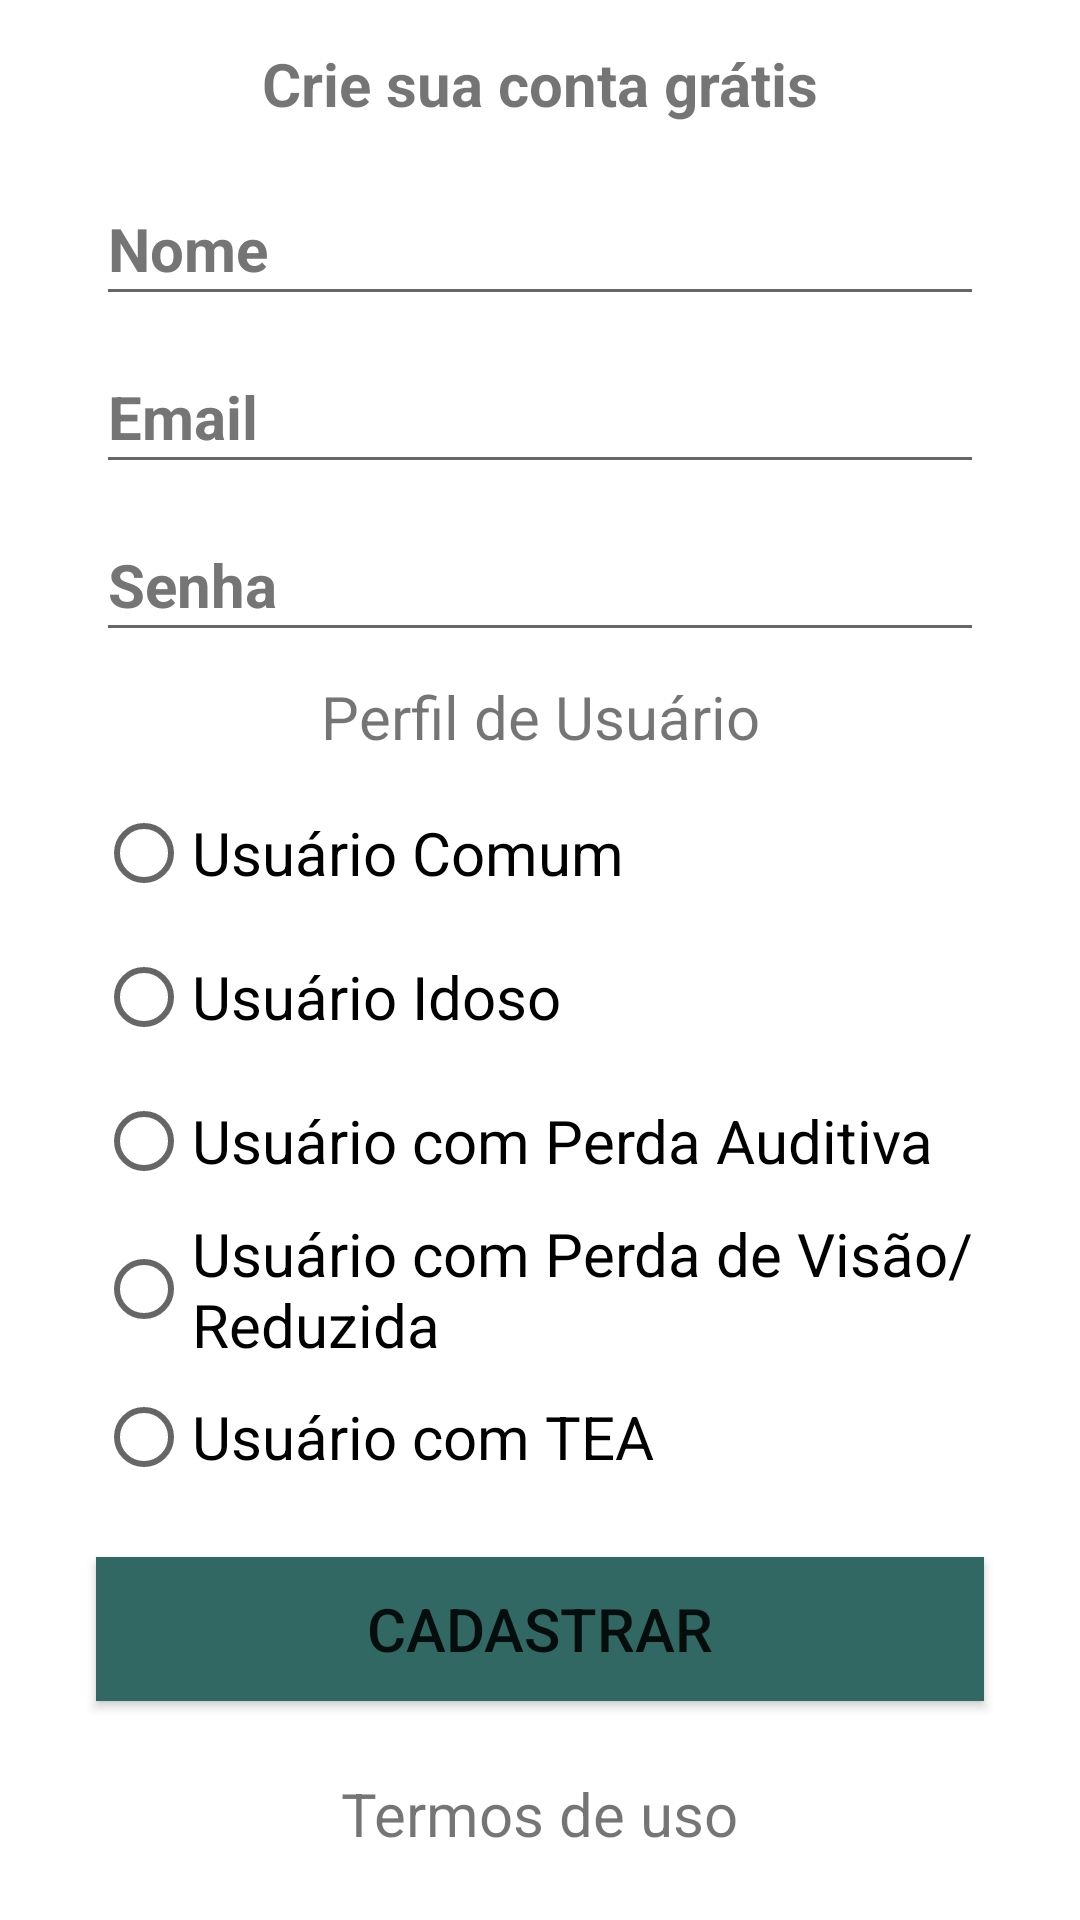

Layout XML and referenced resources for this Android screen:
<!-- AndroidManifest.xml: application theme Theme.Amu -->
<!-- res/layout/activity_usuario.xml -->
<?xml version="1.0" encoding="utf-8"?>
<androidx.constraintlayout.widget.ConstraintLayout xmlns:android="http://schemas.android.com/apk/res/android"
    xmlns:app="http://schemas.android.com/apk/res-auto"
    xmlns:tools="http://schemas.android.com/tools"
    android:layout_width="match_parent"
    android:layout_height="match_parent"
    tools:context=".activity.UsuarioActivity">

    <TextView
        android:id="@+id/textView6"
        android:layout_width="wrap_content"
        android:layout_height="wrap_content"
        android:layout_marginStart="8dp"
        android:layout_marginEnd="8dp"
        android:layout_marginBottom="16dp"
        android:text="@string/crie_sua_conta_gratis"
        android:textSize="20sp"
        android:textStyle="bold"
        app:layout_constraintBottom_toTopOf="@+id/editNome"
        app:layout_constraintEnd_toEndOf="parent"
        app:layout_constraintStart_toStartOf="parent"
        app:layout_constraintTop_toTopOf="parent"
        app:layout_constraintVertical_chainStyle="packed" />

    <EditText
        android:id="@+id/editNome"
        android:layout_width="0dp"
        android:layout_height="wrap_content"
        android:layout_marginStart="32dp"
        android:layout_marginEnd="32dp"
        android:layout_marginBottom="8dp"
        android:autofillHints=""
        android:drawableStart="@drawable/ic_pessoa_cinza_24dp"
        android:drawablePadding="5dp"
        android:ems="10"
        android:hint="@string/nome"
        android:textColorHint="#757575"
        android:inputType="textPersonName"
        android:minHeight="48dp"
        android:textSize="20sp"
        android:textStyle="bold"
        app:layout_constraintBottom_toTopOf="@+id/editEmail"
        app:layout_constraintEnd_toEndOf="parent"
        app:layout_constraintHorizontal_bias="0.4"
        app:layout_constraintStart_toStartOf="parent"
        app:layout_constraintTop_toBottomOf="@+id/textView6" />

    <EditText
        android:id="@+id/editEmail"
        android:layout_width="0dp"
        android:layout_height="wrap_content"
        android:layout_marginStart="32dp"
        android:layout_marginEnd="32dp"
        android:layout_marginBottom="8dp"
        android:autofillHints=""
        android:drawableStart="@drawable/ic_email_cinza_24dp"
        android:drawablePadding="5dp"
        android:ems="10"
        android:hint="@string/email"
        android:textColorHint="#757575"
        android:inputType="textEmailAddress"
        android:minHeight="48dp"
        android:textSize="20sp"
        android:textStyle="bold"
        app:layout_constraintBottom_toTopOf="@+id/editSenha"
        app:layout_constraintEnd_toEndOf="parent"
        app:layout_constraintStart_toStartOf="parent"
        app:layout_constraintTop_toBottomOf="@+id/editNome" />

    <EditText
        android:id="@+id/editSenha"
        android:layout_width="0dp"
        android:layout_height="wrap_content"
        android:layout_marginStart="32dp"
        android:layout_marginEnd="32dp"
        android:autofillHints=""
        android:drawableStart="@drawable/ic_cadeado_cinza_24dp"
        android:drawablePadding="5dp"
        android:ems="10"
        android:hint="@string/senha"
        android:textColorHint="#757575"
        android:inputType="textPassword"
        android:minHeight="48dp"
        android:textSize="20sp"
        android:textStyle="bold"
        app:layout_constraintBottom_toTopOf="@id/txvPerfilUsuario"
        app:layout_constraintEnd_toEndOf="parent"
        app:layout_constraintStart_toStartOf="parent"
        app:layout_constraintTop_toBottomOf="@+id/editEmail" />

    <TextView
        android:id="@+id/txvPerfilUsuario"
        android:layout_width="wrap_content"
        android:layout_height="wrap_content"
        android:layout_marginStart="32dp"
        android:layout_marginTop="8dp"
        android:layout_marginEnd="32dp"
        android:layout_marginBottom="8dp"
        android:text="@string/perfil_usuario"
        android:textSize="20sp"
        app:layout_constraintBottom_toTopOf="@+id/rgTipoPerfil"
        app:layout_constraintEnd_toEndOf="parent"
        app:layout_constraintStart_toStartOf="parent"
        app:layout_constraintTop_toBottomOf="@+id/editSenha" />

    <RadioGroup
        android:id="@+id/rgTipoPerfil"
        android:layout_width="0dp"
        android:layout_height="wrap_content"
        android:layout_marginStart="32dp"
        android:layout_marginEnd="32dp"
        app:layout_constraintBottom_toTopOf="@+id/buttonCadastrar"
        app:layout_constraintEnd_toEndOf="parent"
        app:layout_constraintStart_toStartOf="parent"
        app:layout_constraintTop_toBottomOf="@+id/txvPerfilUsuario">

        <RadioButton
            android:id="@+id/rbUsuarioComum"
            android:layout_width="match_parent"
            android:layout_height="wrap_content"
            android:text="@string/usuario_comum"
            android:textSize="20sp" />

        <RadioButton
            android:id="@+id/rbUsuarioIdoso"
            android:layout_width="match_parent"
            android:layout_height="wrap_content"
            android:text="@string/usuario_idoso"
            android:textSize="20sp" />

        <RadioButton
            android:id="@+id/rbUsuarioSurdoMudo"
            android:layout_width="match_parent"
            android:layout_height="wrap_content"
            android:text="@string/usuario_surdo_e_mudo"
            android:textSize="20sp" />

        <RadioButton
            android:id="@+id/rbUsuarioPerdaVisao"
            android:layout_width="match_parent"
            android:layout_height="wrap_content"
            android:text="@string/usuario_com_perda_de_visao_reduzida"
            android:textSize="20sp" />

        <RadioButton
            android:id="@+id/rbUsuarioTea"
            android:layout_width="match_parent"
            android:layout_height="wrap_content"
            android:text="@string/usuario_com_tea"
            android:textSize="20sp" />

    </RadioGroup>

    <Button
        android:id="@+id/buttonCadastrar"
        android:layout_width="0dp"
        android:layout_height="wrap_content"
        android:layout_marginStart="32dp"
        android:layout_marginTop="16dp"
        android:layout_marginEnd="32dp"
        android:layout_marginBottom="16dp"
        android:background="@color/colorPrimary"
        android:text="@string/cadastrar"
        android:textSize="20sp"
        app:layout_constraintBottom_toTopOf="@+id/txvTermoUso"
        app:layout_constraintEnd_toEndOf="parent"
        app:layout_constraintHorizontal_bias="0.0"
        app:layout_constraintStart_toStartOf="parent"
        app:layout_constraintTop_toBottomOf="@+id/rgTipoPerfil" />

    <TextView
        android:id="@+id/txvTermoUso"
        android:layout_width="wrap_content"
        android:layout_height="wrap_content"
        android:layout_marginStart="8dp"
        android:layout_marginTop="8dp"
        android:layout_marginEnd="8dp"
        android:layout_marginBottom="8dp"
        android:text="@string/termos_de_uso"
        android:textSize="20sp"
        app:layout_constraintBottom_toBottomOf="parent"
        app:layout_constraintEnd_toEndOf="parent"
        app:layout_constraintStart_toStartOf="parent"
        app:layout_constraintTop_toBottomOf="@+id/buttonCadastrar" />

</androidx.constraintlayout.widget.ConstraintLayout>
<!-- resources referenced by this layout -->
<resources>
  <color name="colorPrimary">#316864</color>
  <string name="cadastrar">Cadastrar</string>
  <string name="crie_sua_conta_gratis">Crie sua conta grátis</string>
  <string name="email">Email</string>
  <string name="nome">Nome</string>
  <string name="perfil_usuario">Perfil de Usuário</string>
  <string name="senha">Senha</string>
  <string name="termos_de_uso">Termos de uso</string>
  <string name="usuario_com_perda_de_visao_reduzida">Usuário com Perda de Visão/Reduzida</string>
  <string name="usuario_com_tea">Usuário com TEA</string>
  <string name="usuario_comum">Usuário Comum</string>
  <string name="usuario_idoso">Usuário Idoso</string>
  <string name="usuario_surdo_e_mudo">Usuário com Perda Auditiva</string>
  <style name="Theme.Amu" parent="Theme.MaterialComponents.DayNight.DarkActionBar">
          
          <item name="colorPrimary">@color/teal_200</item>
          <item name="colorPrimaryVariant">@color/teal_700</item>
          <item name="colorOnPrimary">@color/white</item>
          
          <item name="colorSecondary">@color/teal_200</item>
          <item name="colorSecondaryVariant">@color/teal_700</item>
          <item name="colorOnSecondary">@color/black</item>
          
          <item name="android:statusBarColor">?attr/colorPrimaryVariant</item>
          
      </style>
  <color name="teal_200">#316864</color>
  <color name="teal_700">#034f4f</color>
  <color name="white">#FFFFFFFF</color>
  <color name="black">#FF000000</color>
</resources>
